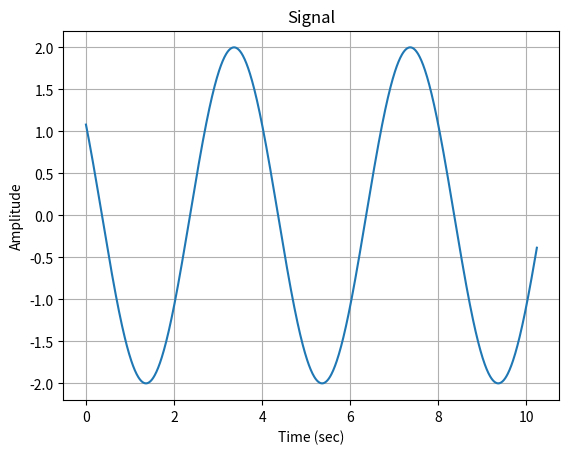
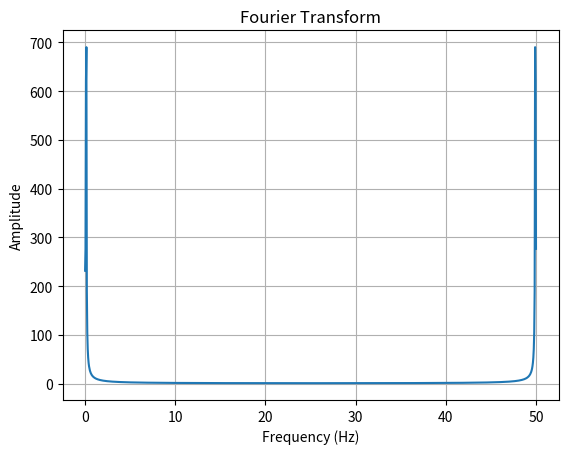

Here is the Python script that generated these plots, in order:
import cmath
from cmath import exp, pi, sin, cos
import numpy as np
import matplotlib.pyplot as plt 
 
def FFT(A):
    N = len(A)
    if N == 1:
      return A
    else:
      Wn = exp(2*pi*1j/N)
      W = 1
      A_even = []
      A_odd = []
      for i in range(0, N):
        if i%2 == 0:
          A_even.append(A[i])
        else:
          A_odd.append(A[i])
      Y_even = FFT(A_even)
      Y_odd = FFT(A_odd)
      Y1 = []
      Y2 = []
      half_N = int(N/2)
      for i in range(half_N):
        Y1.append(Y_even[i] + W*Y_odd[i])
        Y2.append(Y_even[i] - W*Y_odd[i])
        W = W*Wn
    return Y1+Y2


m = 10                  #choose the pow of two!!!s
N = pow(2, m)           #1024 samples
T = 1/100               #sample spacing

time = np.linspace(0.0, N*T, N)
freq = np.linspace(0.0, 1/(2*T), N)

signal = []
for t in time:
  signal.append(2*cos(0.5*pi*t + 1))

fourier_signal = FFT(signal)

plt.figure(1)
plt.plot(time, signal)
plt.grid()
plt.xlabel('Time (sec)')
plt.ylabel('Amplitude')
plt.title('Signal')
plt.figure(2)
plt.title('Fourier Transform')
plt.xlabel('Frequency (Hz)')
plt.ylabel('Amplitude')
plt.plot(freq, np.abs(fourier_signal))
plt.grid()
plt.show()


    